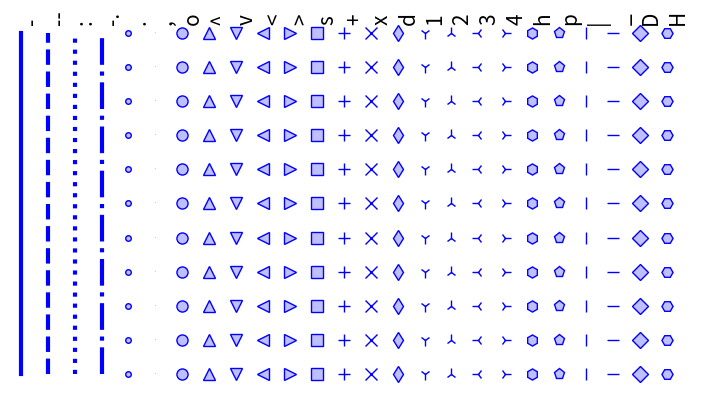

Write Python code to recreate this figure.
%matplotlib inline

import numpy as np
import matplotlib.pyplot as plt

def linestyle(ls, i):
    X = i * .5 * np.ones(11)
    Y = np.arange(11)
    plt.plot(X, Y, ls, color=(.0, .0, 1, 1), lw=3, ms=8,
            mfc=(.75, .75, 1, 1), mec=(0, 0, 1, 1))
    plt.text(.5 * i, 10.25, ls, rotation=90, fontsize=15, va='bottom')

linestyles = ['-', '--', ':', '-.', '.', ',', 'o', '^', 'v', '<', '>', 's',
              '+', 'x', 'd', '1', '2', '3', '4', 'h', 'p', '|', '_', 'D', 'H']
n_lines = len(linestyles)

size = 20 * n_lines, 300
dpi = 72.0
figsize= size[0] / float(dpi), size[1] / float(dpi)
fig = plt.figure(figsize=figsize, dpi=dpi)
plt.axes([0, 0.01, 1, .9], frameon=False)

for i, ls in enumerate(linestyles):
    linestyle(ls, i)

plt.xlim(-.2, .2 + .5*n_lines)
plt.xticks([])
plt.yticks([])

plt.show()